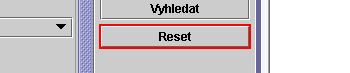
Task: RPA - Vaclav Hlavacek
Workflow: 05 Prace v CZP

Step 1 [then]: click on the push button 'Reset' in window 'SCZP - CZP*' (java.exe)

Step 2: type [CZP1_StrHodnotaVarSym] into the text (no picture)

Step 3: type "85" into the text (no picture)

Step 4: click on the push button 'Vyhledat' (no picture)

Step 5: find the element in window 'Info' (java.exe) (no picture)

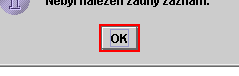
Step 6: click on the push button in window 'Info' (java.exe)

Step 7 [else]: click on the unknown (no picture)

Step 8: click on the push button 'Zpracovat' (no picture)

Step 9: click on the combo box (no picture)

Step 10: type a value into the combo box (no picture)

Step 11: click on the combo box (no picture)

Step 12: type a value into the combo box (no picture)

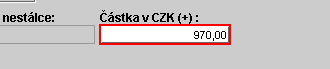
Step 13: get-text from the text

Step 14: click on the text (no picture)

Step 15: type a value into the text (no picture)

Step 16: type "opakovaná platba" into the text (no picture)

Step 17: click on the text (no picture)

Step 18: type a value into the text (no picture)

Step 19: type "zrušte TP" into the text (no picture)

Step 20: click on the push button 'Uložit' in window 'SCZP*' (java.exe) (no picture)

Step 21: find the label 'Zadaný kód banky nenalezen v číselníku.' in window 'Upozornění' (java.exe) (no picture)

Step 22 [then]: click on the push button in window 'Upozornění' (java.exe) (no picture)

Step 23: click on the push button 'Ne' in window 'Upozornění' (java.exe) (no picture)

Step 24 [else]: click on the push button in window 'Info' (java.exe) (no picture)

Step 25: click on the push button 'Reset' (same screen as step 1)

Step 26: click on the push button 'Ano' in window 'Upozornění' (java.exe) (no picture)

Step 27: click on the push button 'Reset' (same screen as step 1)

Step 28: click on the label 'Číselníky' (no picture)

Step 29: type a value into the panel in window 'SCZP*' (java.exe) (no picture) (repeated 6 times)

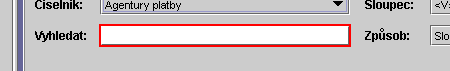
Step 35: type [CZP1_StrHodnotaVarSym] into the text

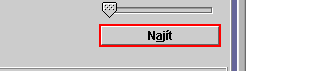
Step 36: click on the push button 'Najít'

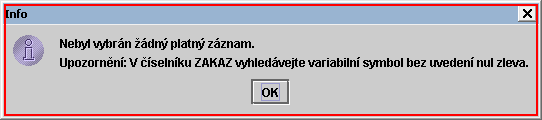
Step 37: find the alert in window 'Info' (java.exe)

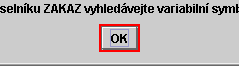
Step 38 [then]: click on the push button in window 'Info' (java.exe)

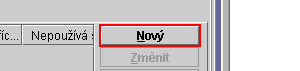
Step 39: click on the push button 'Nový'

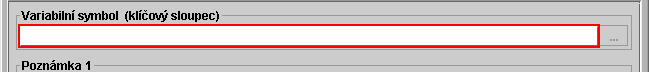
Step 40: type [CZP1_StrHodnotaVarSym] into the text in window 'Vložit nový záznam' (java.exe)

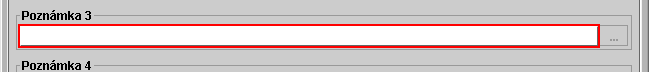
Step 41: type "robot-opakovaná platba" into the text in window 'Vložit nový záznam' (java.exe)

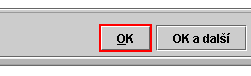
Step 42: click on the push button in window 'Vložit nový záznam' (java.exe)

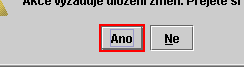
Step 43: click on the push button 'Ano' in window 'Upozornění' (java.exe)

Step 44 [try]: click on the push button 'Reset' in window 'SCZP*' (java.exe) (no picture)

Step 45 [then]: Attach Window 'java.exe SCZP' on the element in window 'SCZP*' (java.exe) (no picture)

Step 46: click on the push button 'Reset' in window 'SCZP - CZP*' (java.exe) (same screen as step 1)

Step 47: type [CZP1_StrHodnotaVarSym] into the text (no picture)

Step 48: type "85" into the text (no picture)

Step 49: click on the push button 'Vyhledat' (no picture)

Step 50: find the element in window 'Info' (java.exe) (no picture)

Step 51: click on the push button in window 'Info' (java.exe) (same screen as step 6)

Step 52 [else]: click on the unknown (no picture)

Step 53: click on the push button 'Zpracovat' (no picture)

Step 54: click on the combo box (no picture)

Step 55: type a value into the combo box (no picture)

Step 56: click on the combo box (no picture)

Step 57: type a value into the combo box (no picture)

Step 58: get-text from the text (same screen as step 13)

Step 59: click on the text (no picture)

Step 60: type a value into the text (no picture)

Step 61: type "opakovaná platba" into the text (no picture)

Step 62: click on the text (no picture)

Step 63: type a value into the text (no picture)

Step 64: type "zrušte TP" into the text (no picture)

Step 65: click on the push button 'Uložit' in window 'SCZP*' (java.exe) (no picture)

Step 66: click on the push button in window 'Info' (java.exe) (no picture)

Step 67: click on the push button 'Reset' (same screen as step 1)

Step 68: click on the push button 'Ano' in window 'Upozornění' (java.exe) (no picture)

Step 69: click on the push button 'Reset' (same screen as step 1)

Step 70: click on the label 'Číselníky' (no picture)

Step 71: type a value into the panel in window 'SCZP*' (java.exe) (no picture) (repeated 6 times)

Step 77: type [CZP1_StrHodnotaVarSym] into the text (same screen as step 35)

Step 78: click on the push button 'Najít' (same screen as step 36)

Step 79: find the alert in window 'Info' (java.exe) (same screen as step 37)

Step 80 [then]: click on the push button in window 'Info' (java.exe) (same screen as step 38)

Step 81: click on the push button 'Nový' (same screen as step 39)

Step 82: type [CZP1_StrHodnotaVarSym] into the text in window 'Vložit nový záznam' (java.exe) (same screen as step 40)

Step 83: type "robot-opakovaná platba" into the text in window 'Vložit nový záznam' (java.exe) (same screen as step 41)

Step 84: click on the push button in window 'Vložit nový záznam' (java.exe) (same screen as step 42)

Step 85: click on the push button 'Ano' in window 'Upozornění' (java.exe) (same screen as step 43)

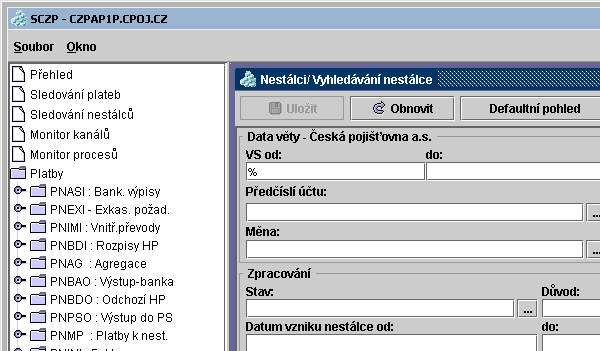
Step 86 [try]: Attach Window 'cmd.exe  PLS01 Client' on the element in window 'SCZP*' (java.exe)
